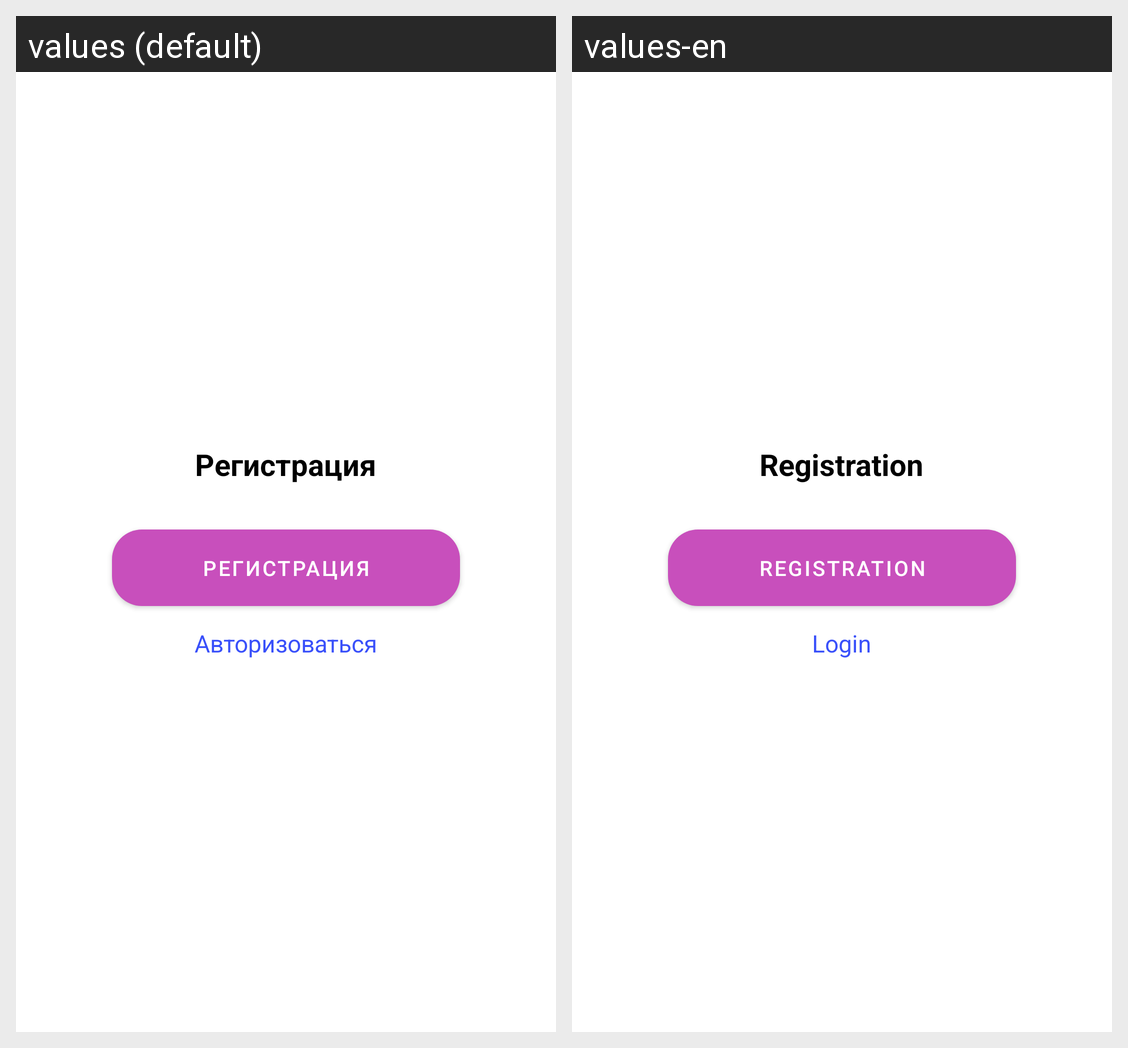

This grid shows one Android layout under two languages. Give, for every string resource on the screen, its name, the default text and each shown locale's text.
Android screen res/layout/fragment_register.xml rendered under 2 locales, left to right: values (default), values-en. Device: Nexus 5 (rendered at 1080×1920; each locale shown at half size, 540×960, under a caption strip naming it); theme Theme.Tores.Base.
Strings drawn on this screen, with the default value and each locale's value (text and hints the layout hard-codes, and strings that could not be matched under every locale, appear in the picture but are not listed):

registration
  values: Регистрация
  values-en: Registration

register
  values: Регистрация
  values-en: Registration

authorize
  values: Авторизоваться
  values-en: Login
